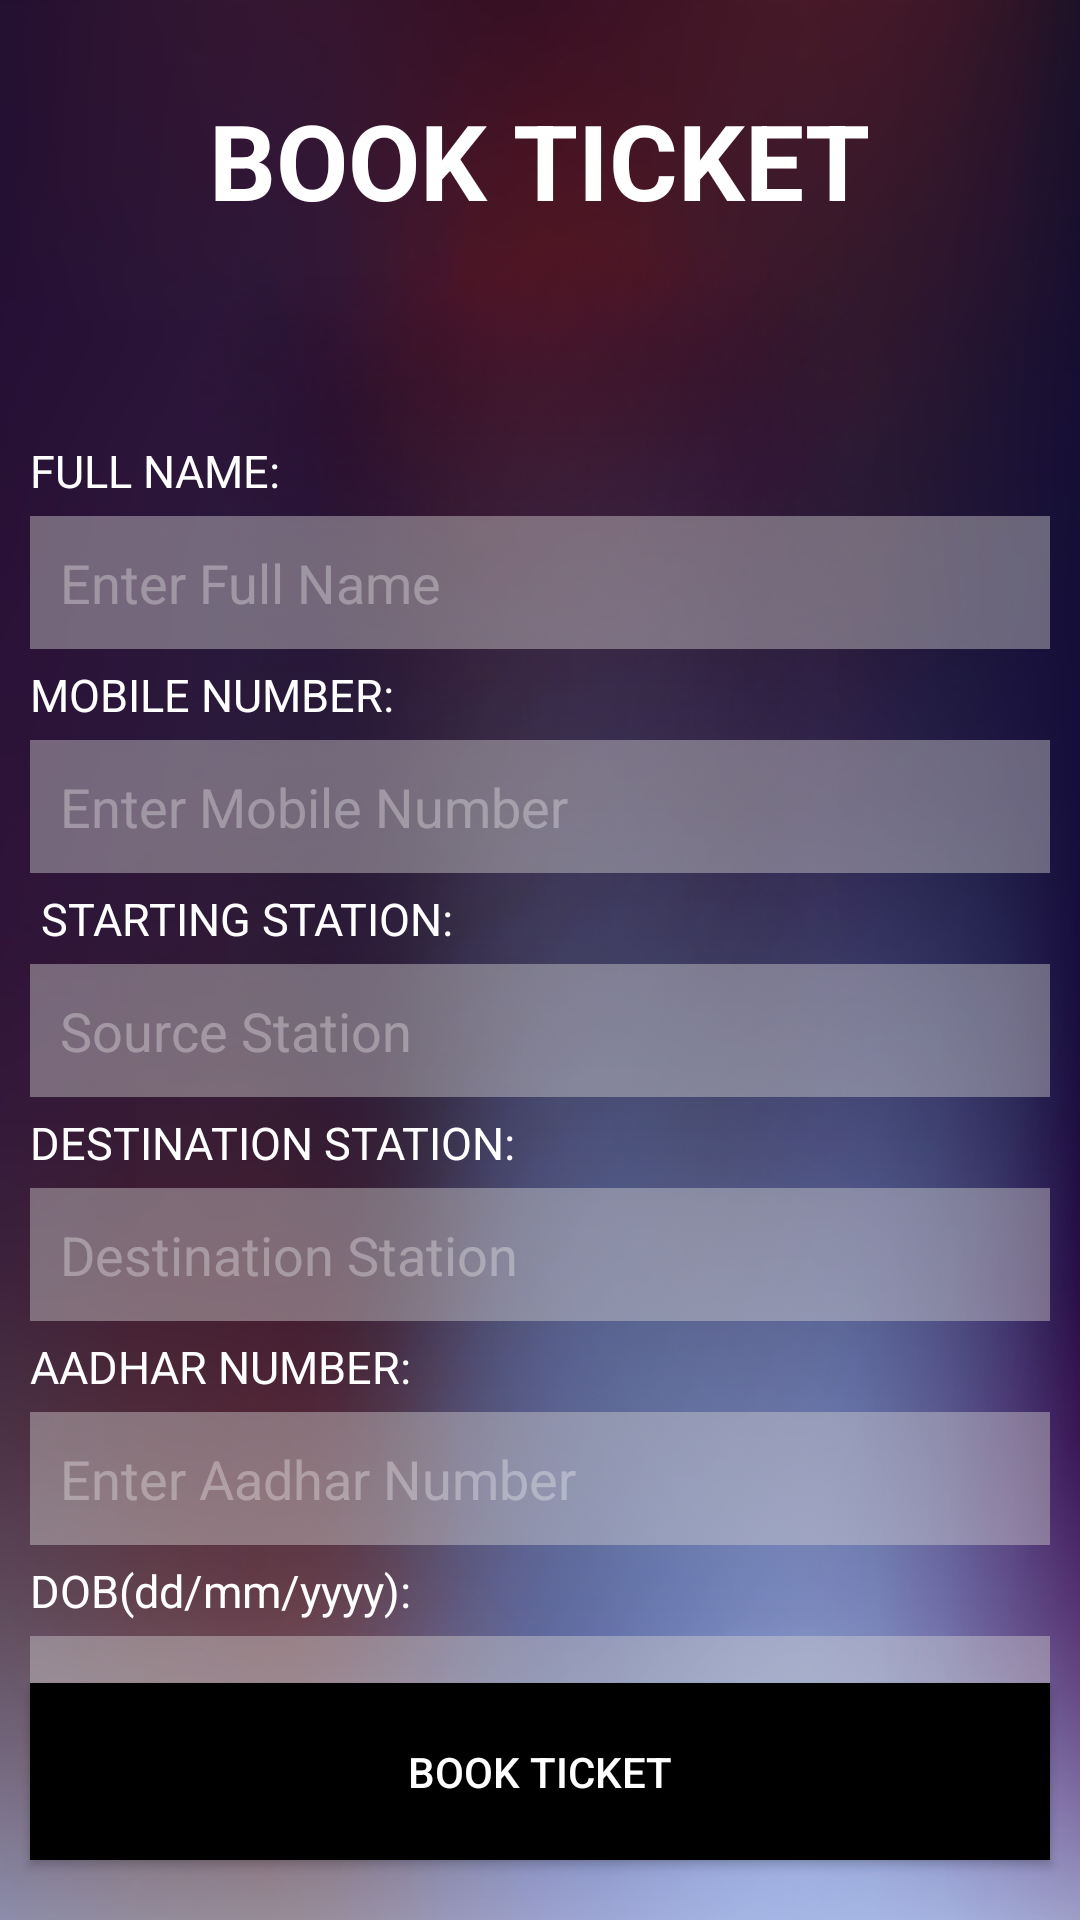

Reconstruct the res/layout file that produces this screen, plus the resources it refers to.
<!-- AndroidManifest.xml: application theme Theme.ETicket -->
<!-- res/layout/activity_book_ticket.xml -->
<?xml version="1.0" encoding="utf-8"?>
<RelativeLayout xmlns:android="http://schemas.android.com/apk/res/android"
    xmlns:app="http://schemas.android.com/apk/res-auto"
    xmlns:tools="http://schemas.android.com/tools"
    android:layout_width="match_parent"
    android:layout_height="match_parent"
    android:background="@drawable/login_background"
    tools:context=".Activities.BookTicketActivity">
    <TextView
        android:layout_width="wrap_content"
        android:layout_height="wrap_content"
        android:text="BOOK TICKET"
        android:id="@+id/book_ticket"
        android:layout_centerHorizontal="true"
        android:padding="20dp"
        android:layout_marginTop="10dp"
        android:textSize="35sp"
        android:textColor="@color/white"
        android:textStyle="bold"
        />

    <TextView
        android:layout_width="wrap_content"
        android:layout_height="wrap_content"
        android:layout_marginTop="50dp"
        android:layout_below="@id/book_ticket"
        android:text="FULL NAME:"
        android:id="@+id/txt_name"
        android:textSize="15sp"
        android:textColor="@color/white"
        android:layout_marginStart="10dp"
        />

    <EditText
        android:id="@+id/et_name"
        android:layout_width="match_parent"
        android:layout_height="wrap_content"
        android:layout_marginStart="10dp"
        android:layout_marginEnd="10dp"
        android:layout_below="@+id/txt_name"
        android:layout_marginTop="5dp"
        android:background="#70D1CFCF"
        android:hint="Enter Full Name"
        android:padding="10dp"
        android:textColorHint="#50FFFFFF" />
    <TextView
        android:layout_width="wrap_content"
        android:layout_height="wrap_content"
        android:text="MOBILE NUMBER:"
        android:layout_marginTop="5dp"
        android:id="@+id/txt_mobileNumber"
        android:textSize="15sp"
        android:textColor="@color/white"
        android:layout_marginStart="10dp"
        android:layout_below="@+id/et_name"
        />

    <EditText
        android:layout_width="match_parent"
        android:layout_height="wrap_content"
        android:id="@+id/et_mobileNumber"
        android:hint="Enter Mobile Number"
        android:layout_marginTop="5dp"
        android:textColorHint="#50FFFFFF"
        android:layout_marginStart="10dp"
        android:background="#70D1CFCF"
        android:padding="10dp"
        android:layout_marginEnd="10dp"
        android:layout_below="@+id/txt_mobileNumber"
        />
    <TextView
        android:layout_width="wrap_content"
        android:layout_height="wrap_content"
        android:text=" STARTING STATION:"
        android:id="@+id/txt_startingPoint"
        android:layout_marginTop="5dp"
        android:textSize="15sp"
        android:textColor="@color/white"
        android:layout_marginStart="10dp"
        android:layout_below="@+id/et_mobileNumber"
        />

    <EditText
        android:layout_width="match_parent"
        android:layout_height="wrap_content"
        android:id="@+id/et_starting"
        android:layout_below="@+id/txt_startingPoint"
        android:hint="Source Station"
        android:textColorHint="#50FFFFFF"
        android:layout_marginStart="10dp"
        android:background="#70D1CFCF"
        android:layout_marginTop="5dp"
        android:padding="10dp"
        android:layout_marginEnd="10dp"
        />


    <TextView
        android:layout_width="wrap_content"
        android:layout_height="wrap_content"
        android:text="DESTINATION STATION:"
        android:id="@+id/txt_destination"
        android:textSize="15sp"
        android:textColor="@color/white"
        android:layout_marginStart="10dp"
        android:layout_below="@+id/et_starting"
        android:layout_marginTop="5dp"
        />

    <EditText
        android:layout_width="match_parent"
        android:layout_height="wrap_content"
        android:id="@+id/et_destination"
        android:hint="Destination Station"
        android:textColorHint="#50FFFFFF"
        android:layout_marginStart="10dp"
        android:background="#70D1CFCF"
        android:padding="10dp"
        android:layout_marginEnd="10dp"
        android:layout_below="@+id/txt_destination"
        android:layout_marginTop="5dp"
        />


    <TextView
        android:layout_width="wrap_content"
        android:layout_height="wrap_content"
        android:text="AADHAR NUMBER:"
        android:id="@+id/txt_aadharNumber"
        android:textSize="15sp"
        android:textColor="@color/white"
        android:layout_marginStart="10dp"
        android:layout_below="@+id/et_destination"
        android:layout_marginTop="5dp"
        />

    <EditText
        android:layout_width="match_parent"
        android:layout_height="wrap_content"
        android:id="@+id/et_aadharNumber"
        android:hint="Enter Aadhar Number"
        android:textColorHint="#50FFFFFF"
        android:layout_marginStart="10dp"
        android:background="#70D1CFCF"
        android:padding="10dp"
        android:layout_marginEnd="10dp"
        android:layout_below="@+id/txt_aadharNumber"
        android:layout_marginTop="5dp"
        />

    <TextView
        android:layout_width="wrap_content"
        android:layout_height="wrap_content"
        android:text="DOB(dd/mm/yyyy):"
        android:id="@+id/txt_DOB"
        android:textSize="15sp"
        android:textColor="@color/white"
        android:layout_marginStart="10dp"
        android:layout_below="@id/et_aadharNumber"
        android:layout_marginTop="5dp"
        />

    <EditText
        android:layout_width="match_parent"
        android:layout_height="wrap_content"
        android:id="@+id/et_dob"
        android:hint="Enter DOB"
        android:textColorHint="#50FFFFFF"
        android:layout_marginStart="10dp"
        android:background="#70D1CFCF"
        android:padding="10dp"
        android:layout_marginEnd="10dp"
        android:layout_below="@id/txt_DOB"
        android:layout_marginTop="5dp"
        />
    <Button
        android:layout_width="match_parent"
        android:layout_height="wrap_content"
        android:id="@+id/bookTicket"
        android:text="BOOK TICKET"
        android:textColor="@color/white"
        android:layout_alignParentBottom="true"
        android:layout_marginBottom="20dp"
        android:background="@color/black"
        android:padding="20dp"
        android:layout_marginStart="10dp"
        android:layout_marginEnd="10dp"/>
</RelativeLayout>
<!-- resources referenced by this layout -->
<resources>
  <color name="black">#FF000000</color>
  <color name="white">#FFFFFFFF</color>
  <!-- drawable login_background: jpg bitmap (drawable, 309788 bytes) -->
  <style name="Theme.ETicket" parent="Theme.AppCompat.Light.NoActionBar">
          
  
          <item name="colorOnPrimary">@color/white</item>
          
          <item name="colorSecondary">@color/teal_200</item>
          <item name="colorSecondaryVariant">@color/teal_700</item>
          <item name="colorOnSecondary">@color/black</item>
          
           Customize your theme here. --&gt;
      </style>
  <color name="teal_200">#FF03DAC5</color>
  <color name="teal_700">#FF018786</color>
</resources>
